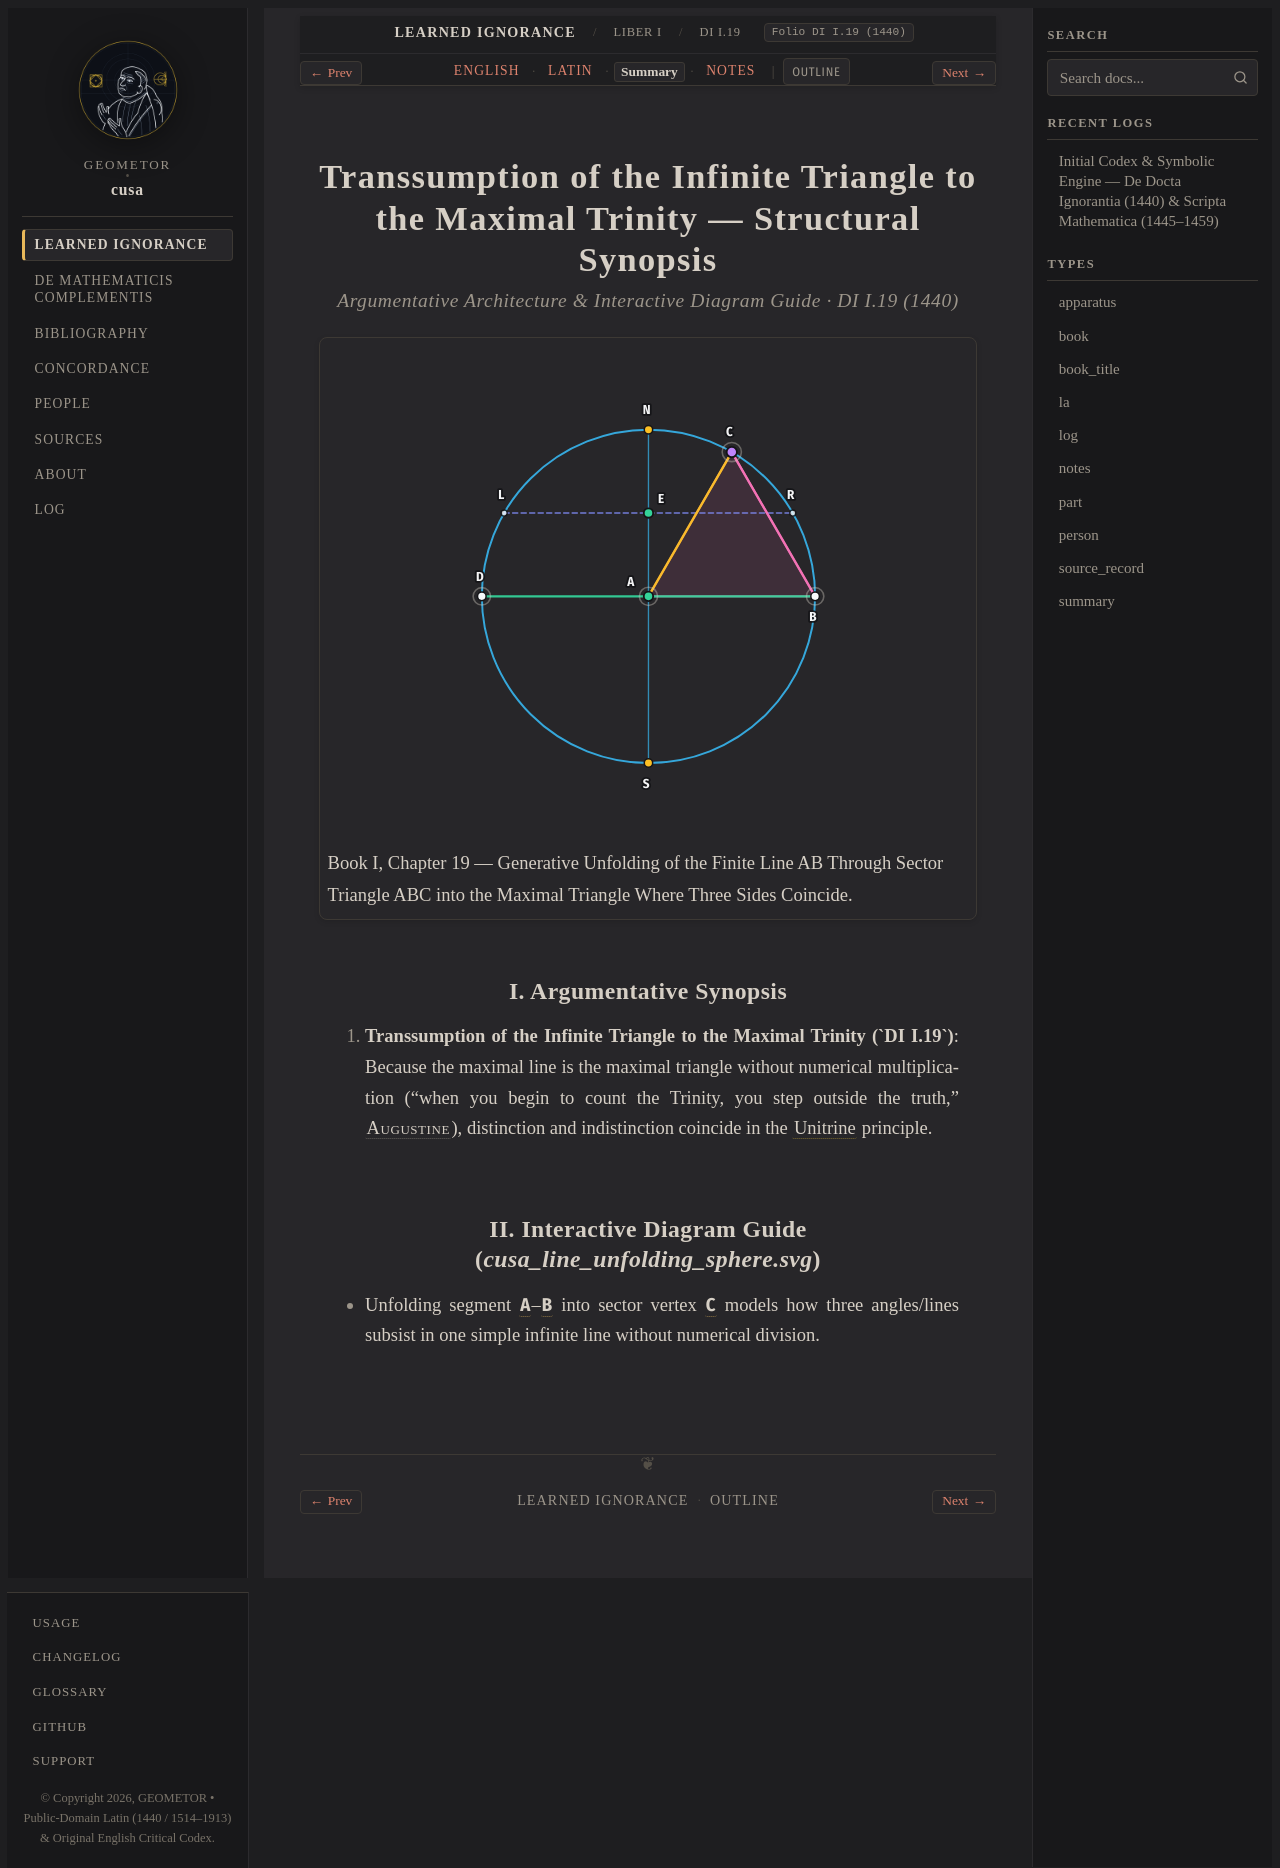

repository: geometor/cusa · page: de_docta_ignorantia/liber_i/cap_19/summary.html · generator: sphinx

:order: 140
:layout: book
:type: summary
:title: Transsumption of the Infinite Triangle to the Maximal Trinity — Summary
:canonical_id: DI I.19
:original_id: DI I.19
:folio: DI I.19 (1440)
:tracks: English: index | Latin: la | Summary: summary | Notes: notes

.. _cap_19-summary:

===================================================================================
Transsumption of the Infinite Triangle to the Maximal Trinity — Structural Synopsis
===================================================================================

.. rubric:: Argumentative Architecture & Interactive Diagram Guide · DI I.19 (1440)

.. picture:: /_static/figures/cusa_line_unfolding_sphere.svg
   :alt: Transsumption of the Infinite Triangle to the Maximal Trinity
   :caption: Book I, Chapter 19 — Generative Unfolding of the Finite Line AB Through Sector Triangle ABC into the Maximal Triangle Where Three Sides Coincide.

I. Argumentative Synopsis
-------------------------

1. **Transsumption of the Infinite Triangle to the Maximal Trinity (`DI I.19`)**: Because the maximal line is the maximal triangle without numerical multiplication ("when you begin to count the Trinity, you step outside the truth," :person:`Augustine <augustine>`), distinction and indistinction coincide in the :term:`Unitrine <unitrinum>` principle.

II. Interactive Diagram Guide (`cusa_line_unfolding_sphere.svg`)
----------------------------------------------------------------

- Unfolding segment :g:`A`–:g:`B` into sector vertex :g:`C` models how three angles/lines subsist in one simple infinite line without numerical division.
